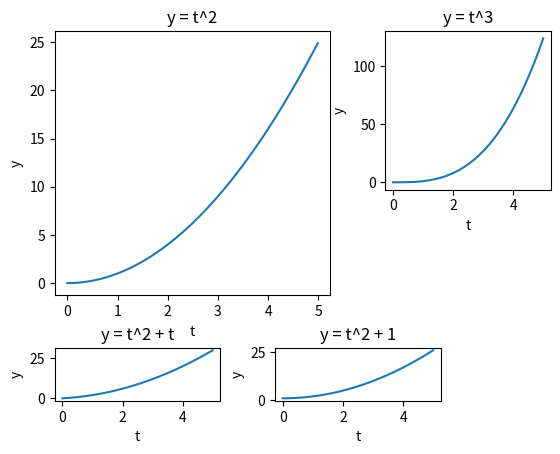

Source code (Python):
import matplotlib.pyplot as plt
import numpy as np


def configureSubplot(ax1, title, x, y):
    ax1.set_title(title)
    ax1.set_xlabel(x)
    ax1.set_ylabel(y)


def main():
    # define subplots     
    ax1 = plt.subplot2grid((4, 5), (0, 0), colspan=3, rowspan=3)
    ax2 = plt.subplot2grid((4, 5), (3, 0), colspan=2)
    ax3 = plt.subplot2grid((4, 5), (3, 2), colspan=2)
    ax4 = plt.subplot2grid((4, 5), (0, 3), rowspan=2, colspan=2)

    plt.subplots_adjust(left=None, bottom=None, right=None, top=None,
                        wspace=1.0, hspace=1.0)

    t = np.arange(0.0, 5.0, 0.01)
    ax1.plot(t, t * t)
    ax2.plot(t, t * t + t)
    ax3.plot(t, t * t + 1)
    ax4.plot(t, t * t * t)
    configureSubplot(ax1, 'y = t^2', 't', 'y')
    configureSubplot(ax2, 'y = t^2 + t', 't', 'y')
    configureSubplot(ax3, 'y = t^2 + 1', 't', 'y')
    configureSubplot(ax4, 'y = t^3', 't', 'y')
    plt.show()


main()
